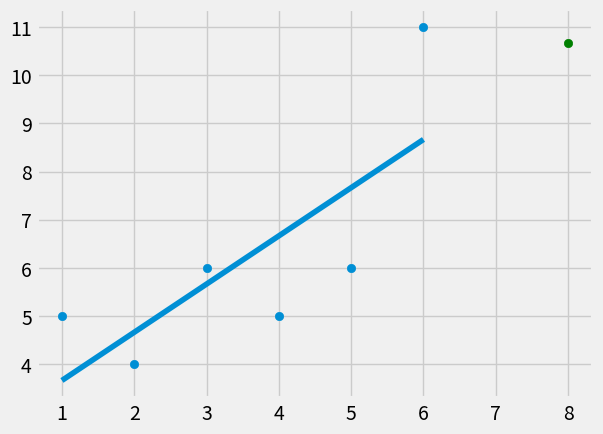

Write Python code to recreate this figure.
# Import Libraries
from statistics import mean
import numpy as np
import matplotlib.pyplot as plt
from matplotlib import style

# Setting up plot
style.use('fivethirtyeight')

# Setting up data
xs = np.array([1, 2, 3, 4, 5, 6], dtype=np.float64)
ys = np.array([5, 4, 6, 5, 6, 11], dtype=np.float64)

# Plot data
# plt.scatter(xs, ys)
# plt.show()

# Find best fit slope and intercept
def best_fit_slope_and_intercept(xs, ys):
    numerator = mean(xs) * mean(ys) - mean(xs * ys)
    denominator = mean(xs) ** 2 - mean(xs ** 2)
    m = numerator / denominator

    b = mean(ys) - m * mean(xs)
    
    return m, b

m, b = best_fit_slope_and_intercept(xs, ys)

regression_line = [(m * x) + b for x in xs]

predit_x = 8
predit_y = (m * predit_x) + b

plt.scatter(xs, ys)
plt.scatter(predit_x, predit_y, color = 'g')
plt.plot(xs, regression_line)

plt.show()